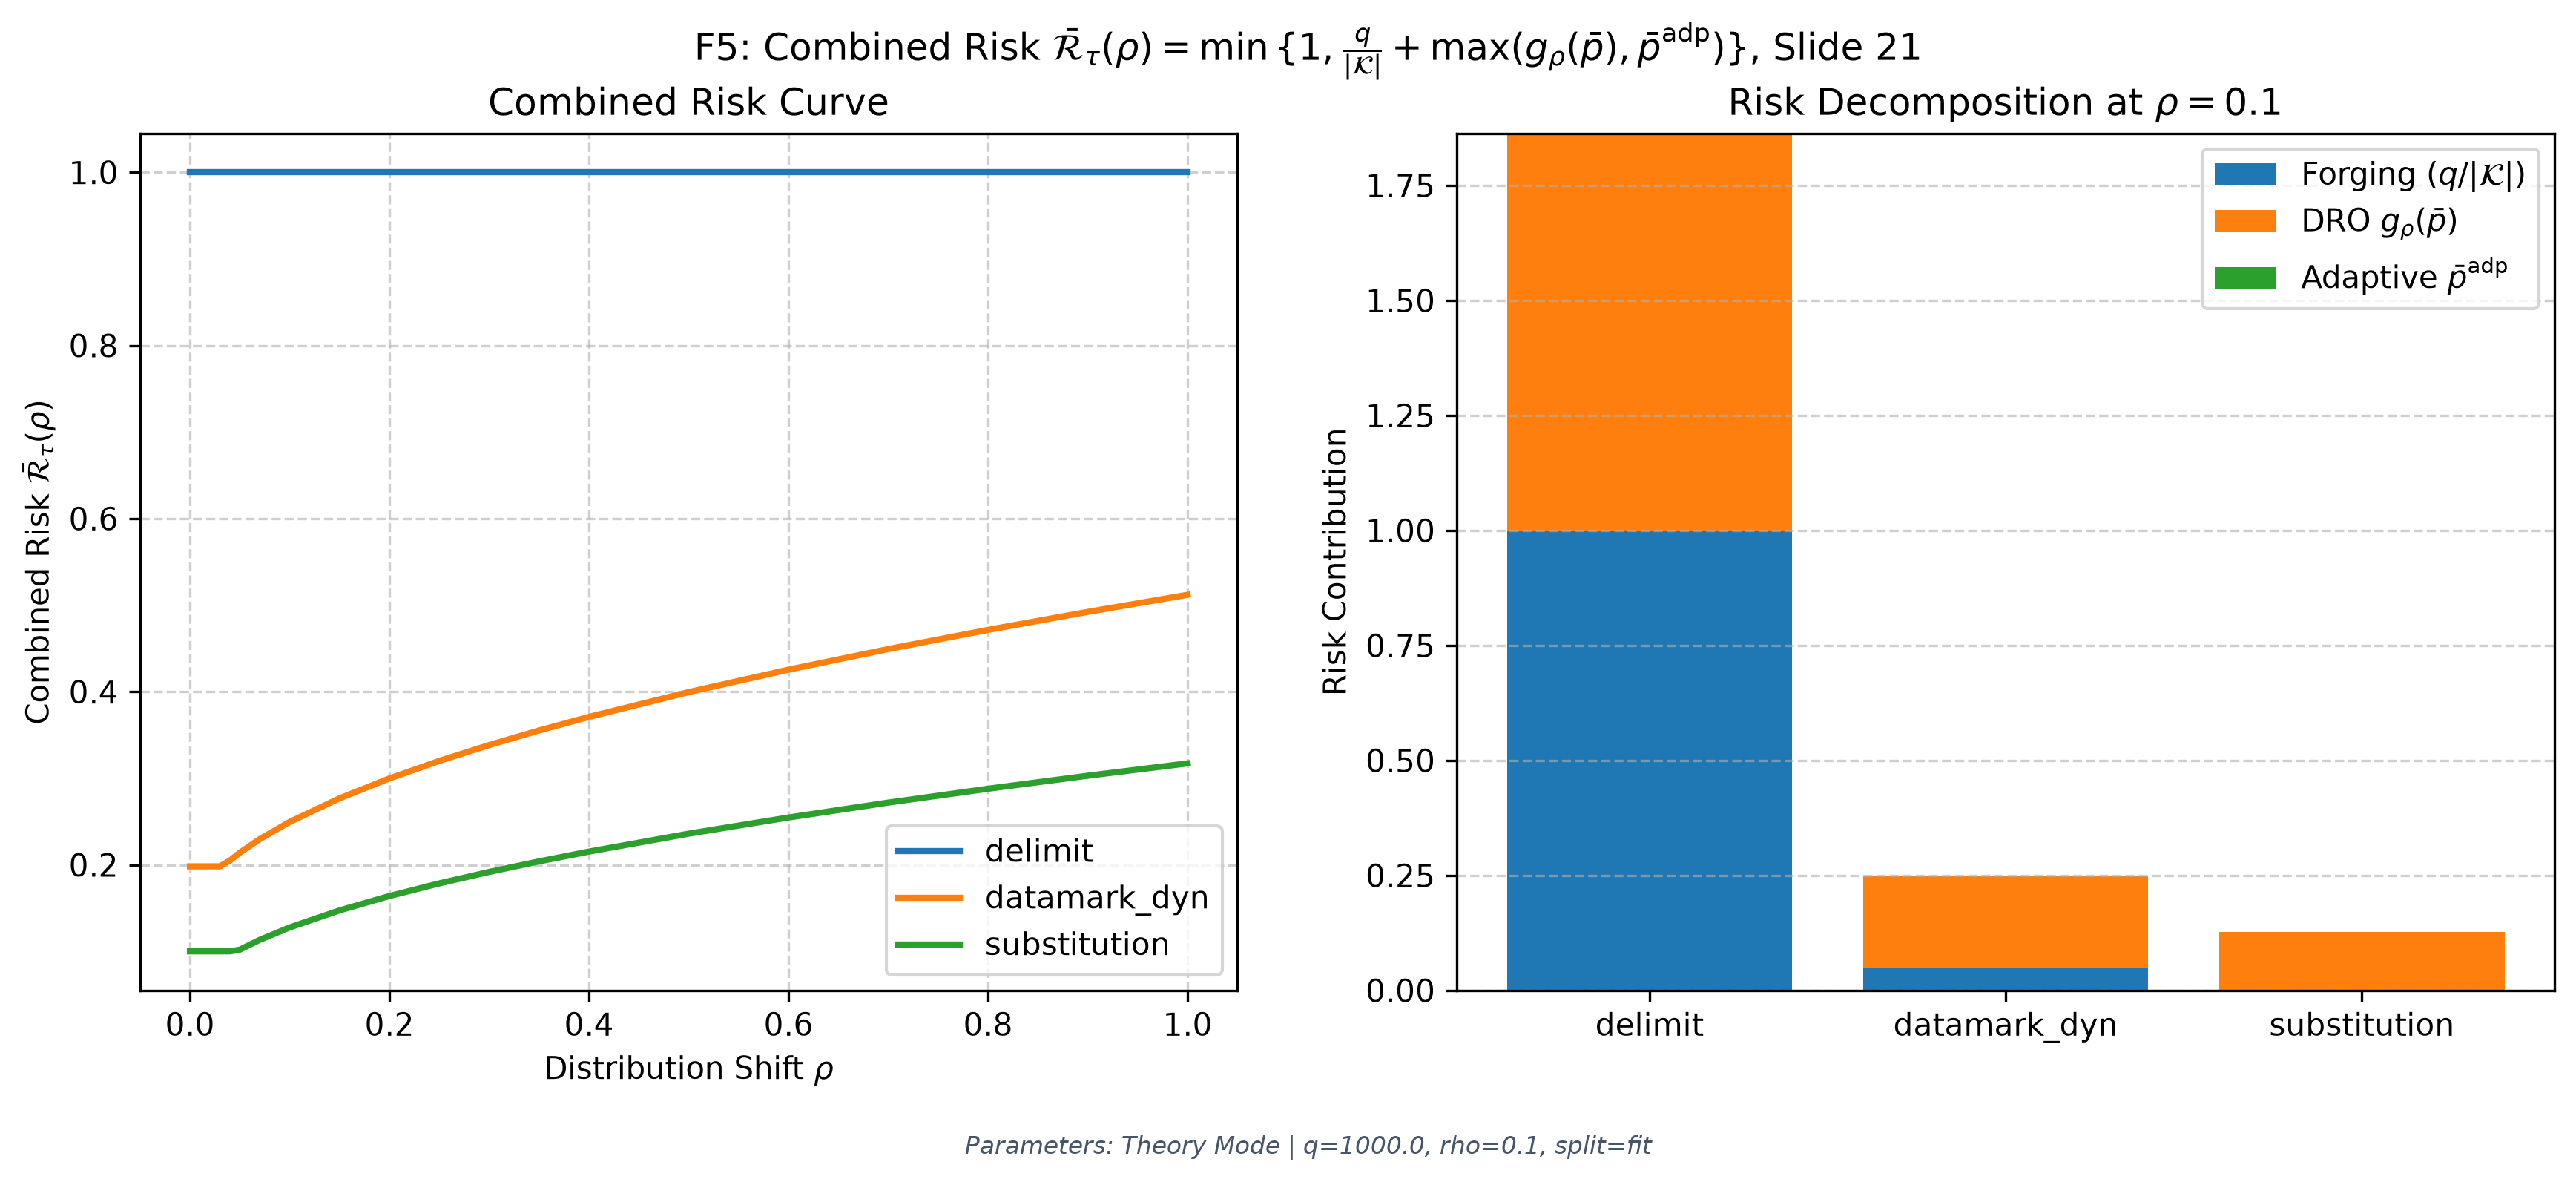

The data file committed next to this chart (first rows):
variant, rho, combined_risk
delimit, 0.0, 1.0
delimit, 0.001, 1.0
delimit, 0.002, 1.0
delimit, 0.005, 1.0
delimit, 0.01, 1.0
delimit, 0.015, 1.0
delimit, 0.02, 1.0
delimit, 0.03, 1.0
delimit, 0.04, 1.0
delimit, 0.05, 1.0
delimit, 0.07, 1.0
delimit, 0.1, 1.0
delimit, 0.15, 1.0
delimit, 0.2, 1.0
delimit, 0.25, 1.0
delimit, 0.3, 1.0
delimit, 0.35, 1.0
delimit, 0.4, 1.0
delimit, 0.5, 1.0
delimit, 0.6, 1.0
delimit, 0.7, 1.0
delimit, 0.8, 1.0
delimit, 0.9, 1.0
delimit, 1.0, 1.0
datamark_dyn, 0.0, 0.1982
datamark_dyn, 0.001, 0.1982
datamark_dyn, 0.002, 0.1982
datamark_dyn, 0.005, 0.1982
datamark_dyn, 0.01, 0.1982
datamark_dyn, 0.015, 0.1982
datamark_dyn, 0.02, 0.1982
datamark_dyn, 0.03, 0.1982
datamark_dyn, 0.04, 0.205
datamark_dyn, 0.05, 0.214
datamark_dyn, 0.07, 0.2297
datamark_dyn, 0.1, 0.2496
datamark_dyn, 0.15, 0.2768
datamark_dyn, 0.2, 0.2998
datamark_dyn, 0.25, 0.3201
datamark_dyn, 0.3, 0.3384
datamark_dyn, 0.35, 0.3552
datamark_dyn, 0.4, 0.3709
datamark_dyn, 0.5, 0.3995
datamark_dyn, 0.6, 0.4254
datamark_dyn, 0.7, 0.4492
datamark_dyn, 0.8, 0.4714
datamark_dyn, 0.9, 0.4922
datamark_dyn, 1.0, 0.5119
substitution, 0.0, 0.1
substitution, 0.001, 0.1
substitution, 0.002, 0.1
substitution, 0.005, 0.1
substitution, 0.01, 0.1
substitution, 0.015, 0.1
substitution, 0.02, 0.1
substitution, 0.03, 0.1
substitution, 0.04, 0.1
substitution, 0.05, 0.102
substitution, 0.07, 0.1133
substitution, 0.1, 0.1276
... 12 more rows
